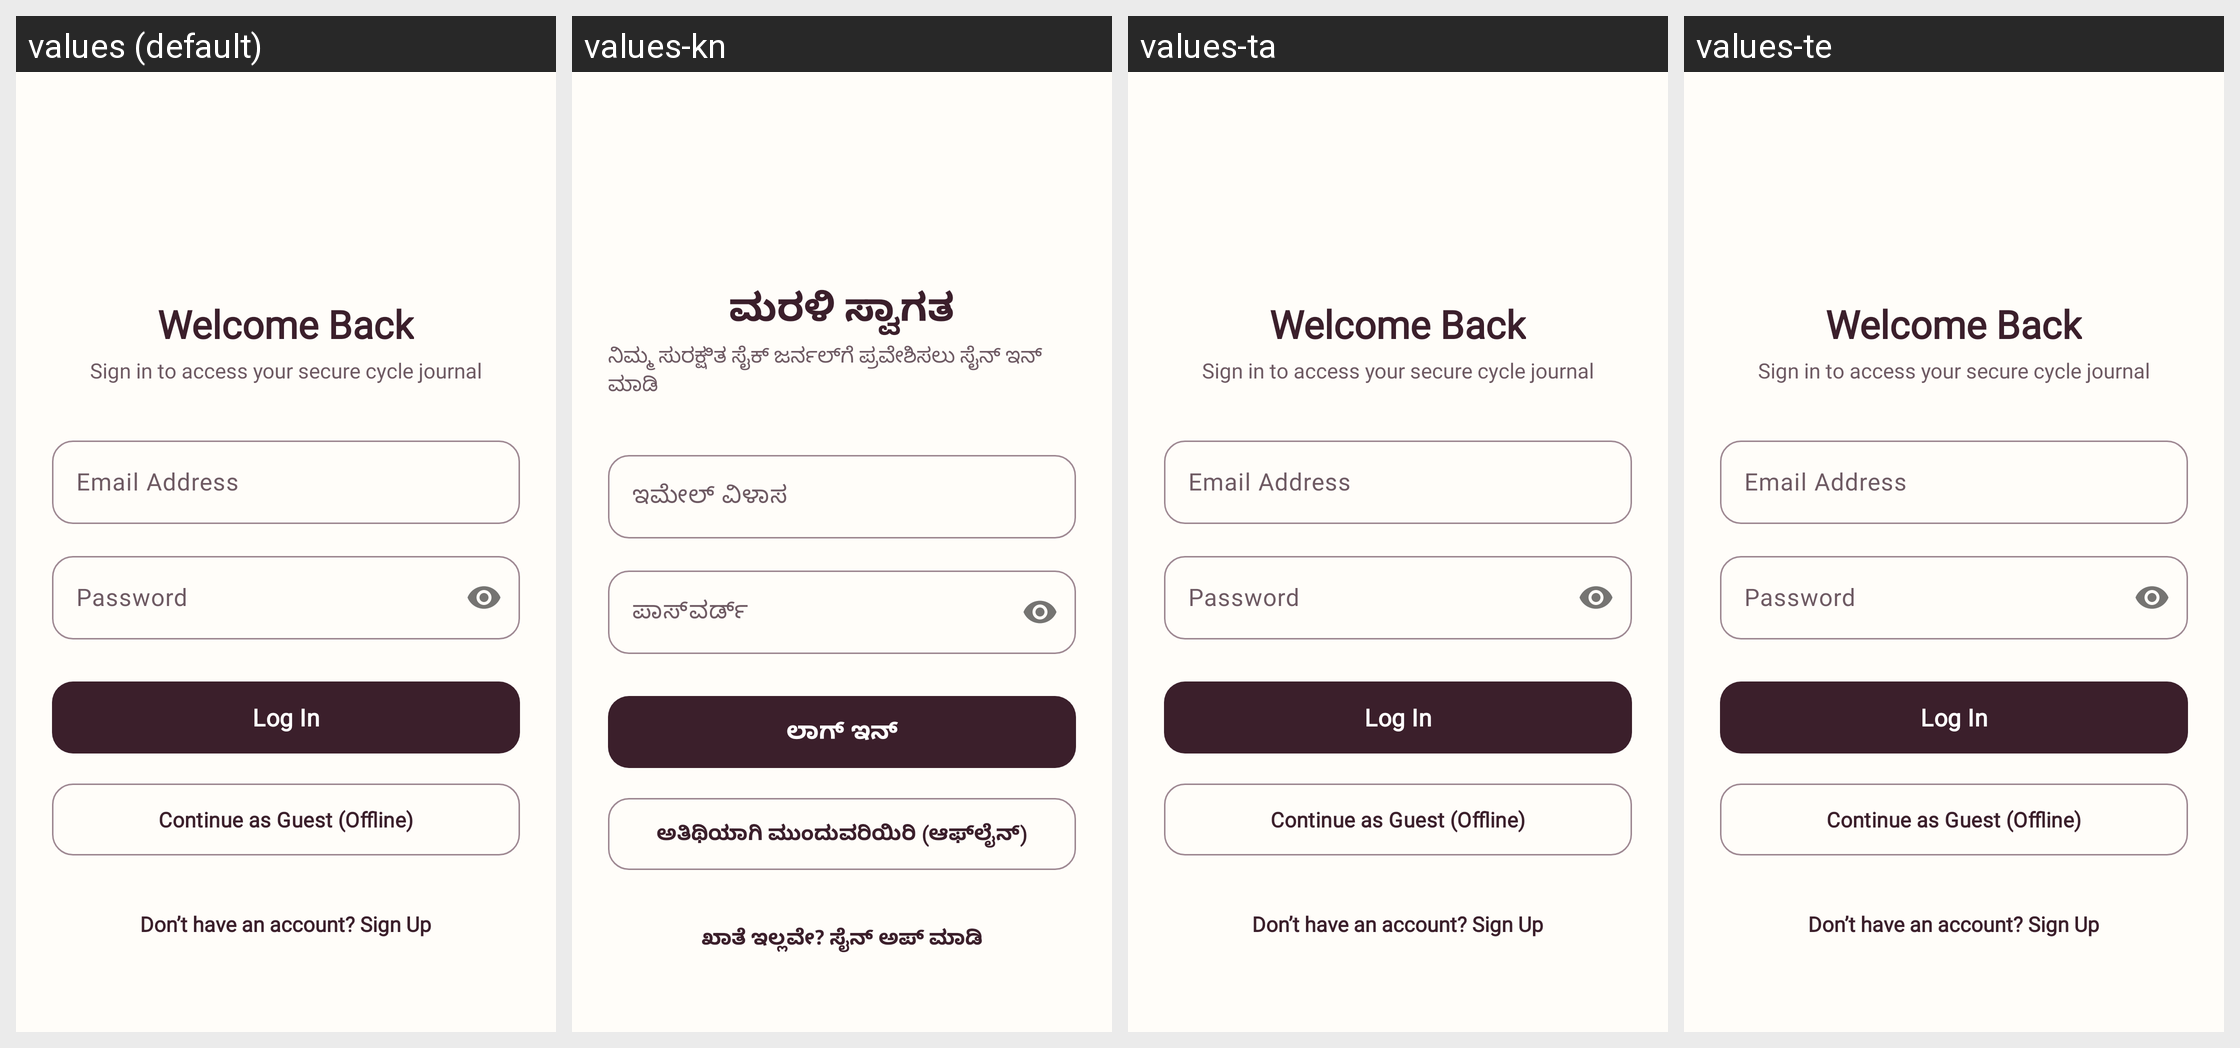

Translations of the strings shown on this Android screen, per locale in the grid:
Android screen res/layout/activity_login.xml rendered under 4 locales, left to right: values (default), values-kn, values-ta, values-te. Device: Nexus 5 (rendered at 1080×1920; each locale shown at half size, 540×960, under a caption strip naming it); theme Theme.Mahila.
Other locales in the repository, not shown: values-hi, values-ml.
Strings drawn on this screen, with the default value and each locale's value (text and hints the layout hard-codes, and strings that could not be matched under every locale, appear in the picture but are not listed):

welcome_back
  values: Welcome Back
  values-kn: ಮರಳಿ ಸ್ವಾಗತ
  values-ta: Welcome Back  [not translated; the default value is used]
  values-te: Welcome Back  [not translated; the default value is used]

sign_in_secure_cycle
  values: Sign in to access your secure cycle journal
  values-kn: ನಿಮ್ಮ ಸುರಕ್ಷಿತ ಸೈಕ್ ಜರ್ನಲ್‌ಗೆ ಪ್ರವೇಶಿಸಲು ಸೈನ್ ಇನ್ ಮಾಡಿ
  values-ta: Sign in to access your secure cycle journal  [not translated; the default value is used]
  values-te: Sign in to access your secure cycle journal  [not translated; the default value is used]

email_address
  values: Email Address
  values-kn: ಇಮೇಲ್ ವಿಳಾಸ
  values-ta: Email Address  [not translated; the default value is used]
  values-te: Email Address  [not translated; the default value is used]

password
  values: Password
  values-kn: ಪಾಸ್‌ವರ್ಡ್
  values-ta: Password  [not translated; the default value is used]
  values-te: Password  [not translated; the default value is used]

log_in
  values: Log In
  values-kn: ಲಾಗ್ ಇನ್
  values-ta: Log In  [not translated; the default value is used]
  values-te: Log In  [not translated; the default value is used]

continue_guest_offline
  values: Continue as Guest (Offline)
  values-kn: ಅತಿಥಿಯಾಗಿ ಮುಂದುವರಿಯಿರಿ (ಆಫ್‌ಲೈನ್)
  values-ta: Continue as Guest (Offline)  [not translated; the default value is used]
  values-te: Continue as Guest (Offline)  [not translated; the default value is used]

no_account_signup
  values: Don’t have an account? Sign Up
  values-kn: ಖಾತೆ ಇಲ್ಲವೇ? ಸೈನ್ ಅಪ್ ಮಾಡಿ
  values-ta: Don’t have an account? Sign Up  [not translated; the default value is used]
  values-te: Don’t have an account? Sign Up  [not translated; the default value is used]
